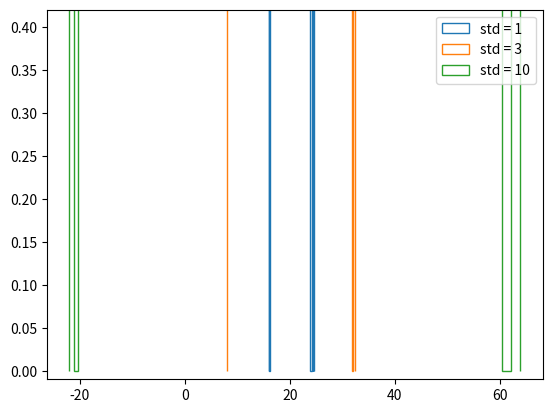

Write Python code to recreate this figure.
"""
The Normal PDF

    Draw 100,000 samples from a Normal distribution that has a mean of 20 and a standard deviation of 1.
    Do the same for Normal distributions with standard deviations of 3 and 10, each still with a mean of 20.
    Assign the results to samples_std1, samples_std3 and samples_std10, respectively.

    Plot a histograms of each of the samples; for each, use 100 bins, also using the keyword arguments normed=True
    and histtype='step'. The latter keyword argument makes the plot look much like the smooth theoretical PDF.
    You will need to make 3 plt.hist() calls.

    Hit 'Submit Answer' to make a legend, showing which standard deviations you used, and show your plot!
    There is no need to label the axes because we have not defined what is being described by the
    Normal distribution; we are just looking at shapes of PDFs.

"""
import matplotlib.pyplot as plt
import numpy as np

# Draw 100000 samples from Normal distribution with stds of interest: samples_std1, samples_std3, samples_std10

samples_std1 = np.random.normal(20, 1, size=100000)
samples_std3 = np.random.normal(20, 3, size=100000)
samples_std10 = np.random.normal(20, 10, size=100000)

# Make histograms
plt.hist(samples_std1, histtype='step', bins=100)
plt.hist(samples_std3, histtype='step', bins=100)
plt.hist(samples_std10, histtype='step', bins=100)

# Make a legend, set limits and show plot
_ = plt.legend(('std = 1', 'std = 3', 'std = 10'))
plt.ylim(-0.01, 0.42)
plt.show()
